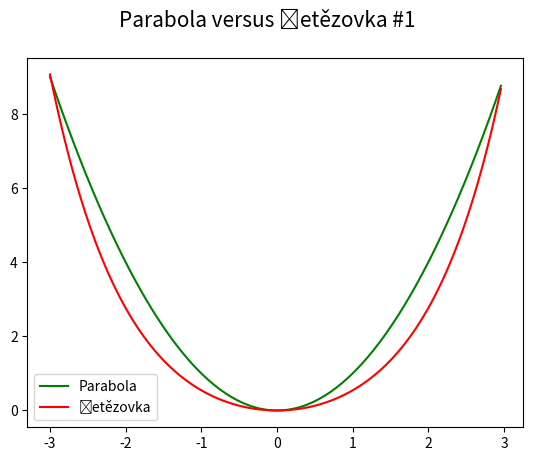

Reproduce this figure in Python.
"""Parabola versus řetězovka."""

#
# Použito v článku:
#
# Křivky v přírodě, architektuře, stavitelství i v počítačové grafice
# https://www.root.cz/clanky/krivky-v-prirode-architekture-stavitelstvi-i-v-pocitacove-grafice/
#
# Součást seriálu:
#
# Křivky nejen v počítačové grafice
# https://www.root.cz/serialy/krivky-nejen-v-pocitacove-grafice/
#
# Zdrojový kód ve stylu literate programming
# https://tisnik.github.io/presentations/appendix/lit_sources/basic/parabola_catenary_1.html
#

import numpy as np
import matplotlib.pyplot as plt

# hodnoty parametru x
x = np.arange(-3, 3, 0.04)

# parabola: hodnoty na y-ové ose (sklon úsečky řízen konstantou)
y1 = np.power(x, 2)

# poloměr křivosti ve vrcholu
a = 1.0

# řetězovka: výpočet bodů ležících na řetězovce
y2 = a*np.cosh(x/a)-1

# rozměry grafu při uložení: 640x480 pixelů
fig, ax = plt.subplots(1, figsize=(6.4, 4.8))

# titulek grafu
fig.suptitle('Parabola versus řetězovka #1', fontsize=15)

# vrcholy na křivce pospojované úsečkami
ax.plot(x, y1, 'g-', label="Parabola")

# vrcholy na křivce pospojované úsečkami
ax.plot(x, y2, 'r-', label="Řetězovka")

# zobrazení popisku křivek
plt.legend()

# uložení grafu do rastrového obrázku
plt.savefig("parabola_catenary.png")

# zobrazení grafu
plt.show()
